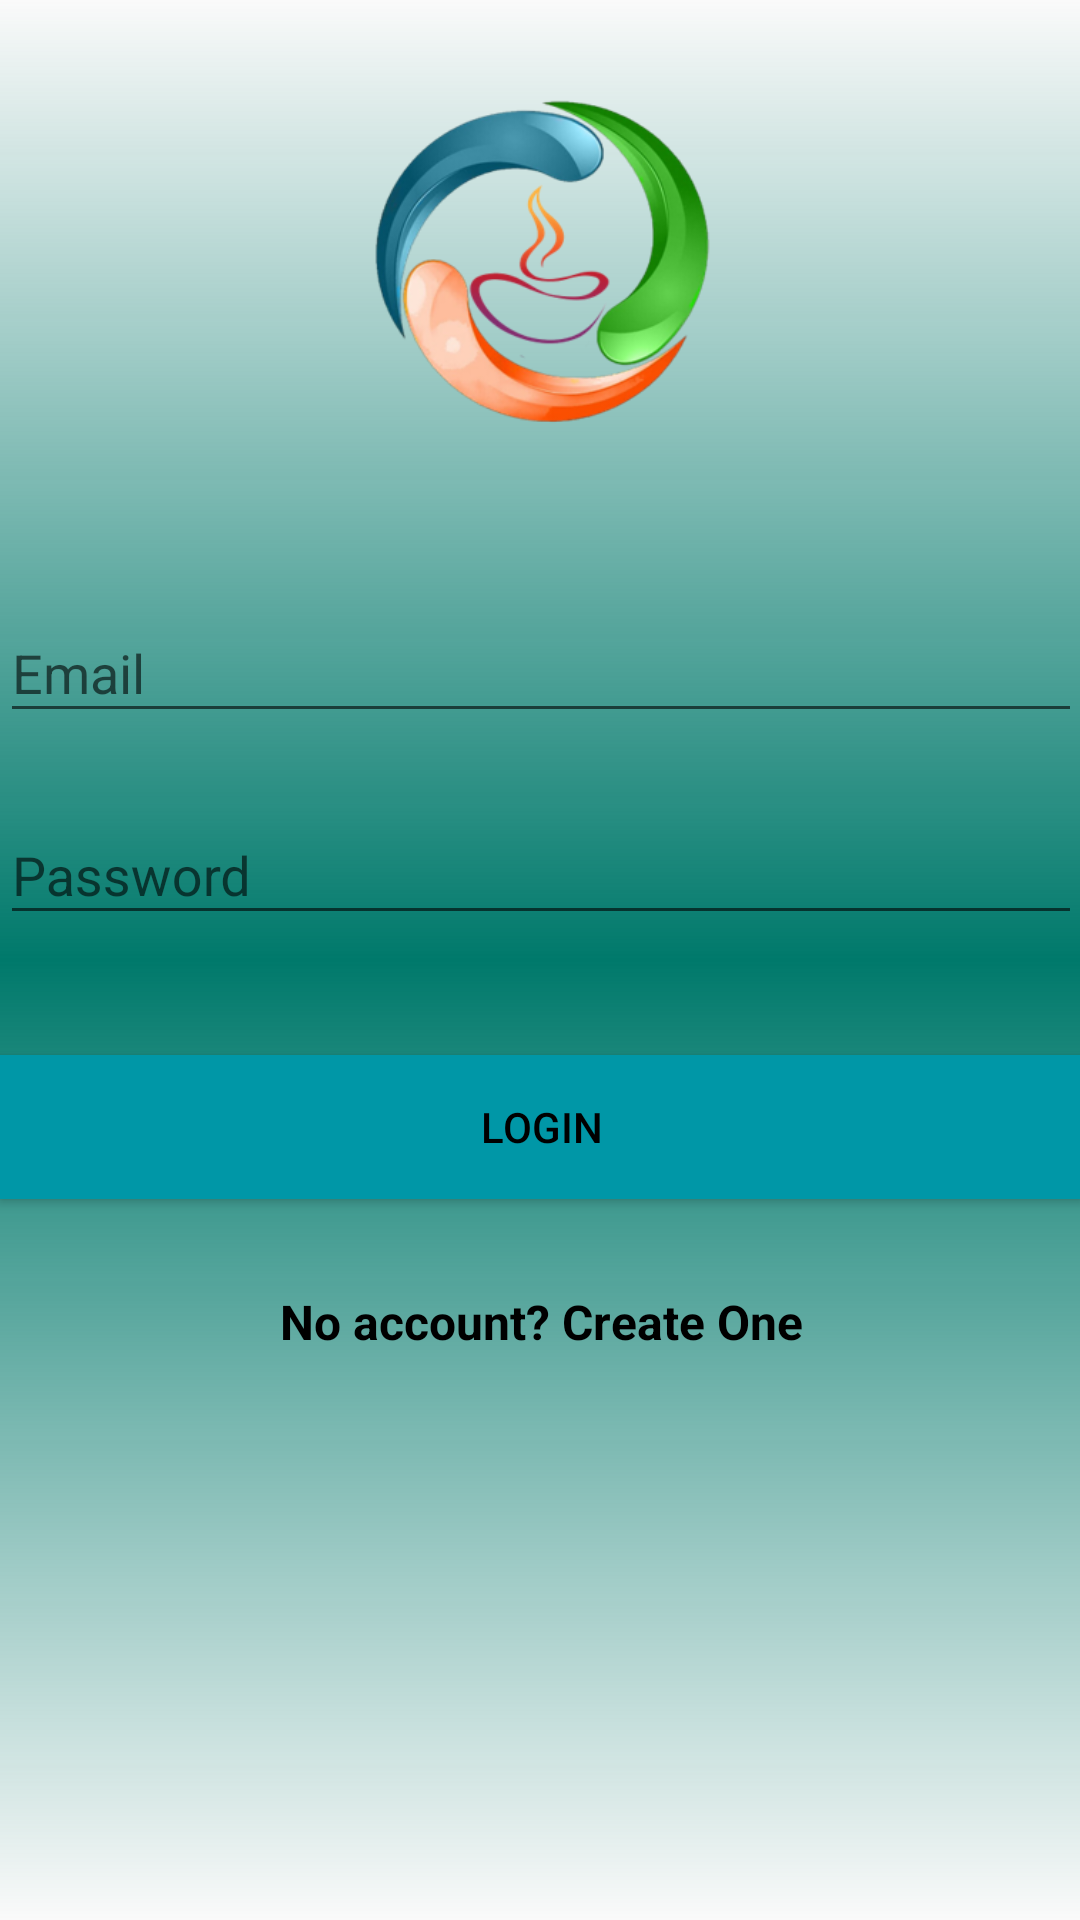

Here is an Android app screen rendered from its layout file. Give the layout XML and the strings, colors and styles it references.
<!-- AndroidManifest.xml: application theme AppTheme -->
<!-- res/layout/activity_login.xml -->
<?xml version="1.0" encoding="utf-8"?>
<android.support.v4.widget.NestedScrollView
    xmlns:android="http://schemas.android.com/apk/res/android"
    xmlns:tools="http://schemas.android.com/tools"
    android:id="@+id/nestedScrollView"
    android:orientation="vertical"
    android:layout_width="match_parent"
    android:layout_height="match_parent"
    android:background="@drawable/gradient"
    android:paddingBottom="@dimen/activity_vertical_margin"
    android:paddingLeft="@dimen/activity_horizontal_margin"
    android:paddingRight="@dimen/activity_horizontal_margin"
    android:paddingTop="@dimen/activity_vertical_margin">

  <android.support.v7.widget.LinearLayoutCompat
      android:layout_width="match_parent"
      android:layout_height="match_parent"
      android:orientation="vertical">

   <android.support.v7.widget.AppCompatImageView
      android:layout_width="wrap_content"
      android:layout_height="125dp"
      android:layout_gravity="center_horizontal"
       android:layout_marginTop="20dp"
      android:src="@drawable/logo"/>

     <android.support.design.widget.TextInputLayout
      android:id="@+id/textInputLayoutEmail"
      android:layout_width="match_parent"
      android:layout_height="wrap_content"
      android:layout_marginTop="40dp" >

     <android.support.design.widget.TextInputEditText
      android:id="@+id/textInputEditTextEmail"
      android:layout_width="match_parent"
      android:layout_height="wrap_content"
      android:hint="@string/hint_email"
      android:textColorHint="#ffffff"
      android:inputType="text"
      android:maxLines="1"
      android:textColor="#000000" />
     </android.support.design.widget.TextInputLayout>


      <android.support.design.widget.TextInputLayout
          android:id="@+id/textInputLayoutPassword"
          android:layout_width="match_parent"
          android:layout_height="wrap_content"
          android:layout_marginTop="15dp" >

          <android.support.design.widget.TextInputEditText
              android:id="@+id/textInputEditTextPassword"
              android:layout_width="match_parent"
              android:layout_height="wrap_content"
              android:hint="@string/hint_password"
              android:textColorHint="#ffffff"
              android:inputType="textPassword"
              android:maxLines="1"
              android:textColor="#000000" />
      </android.support.design.widget.TextInputLayout>


      <android.support.v7.widget.AppCompatButton
          android:id="@+id/appCompatButtonLogin"
          android:layout_width="match_parent"
          android:layout_height="wrap_content"
          android:layout_marginTop="40dp"
          android:textColor="@color/colorText"
          android:background="@color/colorPrimary"
          android:text="@string/text_login" />

      <android.support.v7.widget.AppCompatTextView
          android:id="@+id/textViewLinkRegister"
          android:layout_width="fill_parent"
          android:layout_height="wrap_content"
          android:layout_marginTop="30dp"
          android:gravity="center"
          android:text="@string/text_not_member"
          android:textStyle="bold"
          android:textSize="16sp"
          android:textColor="@color/colorText" />


  </android.support.v7.widget.LinearLayoutCompat>
 </android.support.v4.widget.NestedScrollView>
<!-- resources referenced by this layout -->
<resources>
  <color name="colorPrimary">#0097A7</color>
  <color name="colorText">#000</color>
  <!-- drawable gradient (drawable) -->
  <?xml version="1.0" encoding="utf-8"?>
  <shape xmlns:android="http://schemas.android.com/apk/res/android">
  
      <gradient
  
          android:centerColor="#00796B"
          android:angle="90"/>
      <padding
          android:left="7dp"
          android:bottom="7dp"
          android:right="7dp"
          android:top="7dp"/>
  
  </shape>
  <!-- drawable logo: png bitmap (drawable, 74235 bytes) -->
  <string name="hint_email">Email</string>
  <string name="hint_password">Password</string>
  <string name="text_login">Login</string>
  <string name="text_not_member">No account? Create One</string>
  <style name="AppTheme" parent="Base.Theme.AppCompat.Light.DarkActionBar">
          
          <item name="colorPrimary">@color/colorPrimary</item>
          <item name="colorPrimaryDark">@color/colorPrimaryDark</item>
          <item name="colorAccent">@color/colorAccent</item>
      </style>
  <color name="colorPrimaryDark">#000</color>
  <color name="colorAccent">#80CBC4</color>
</resources>
